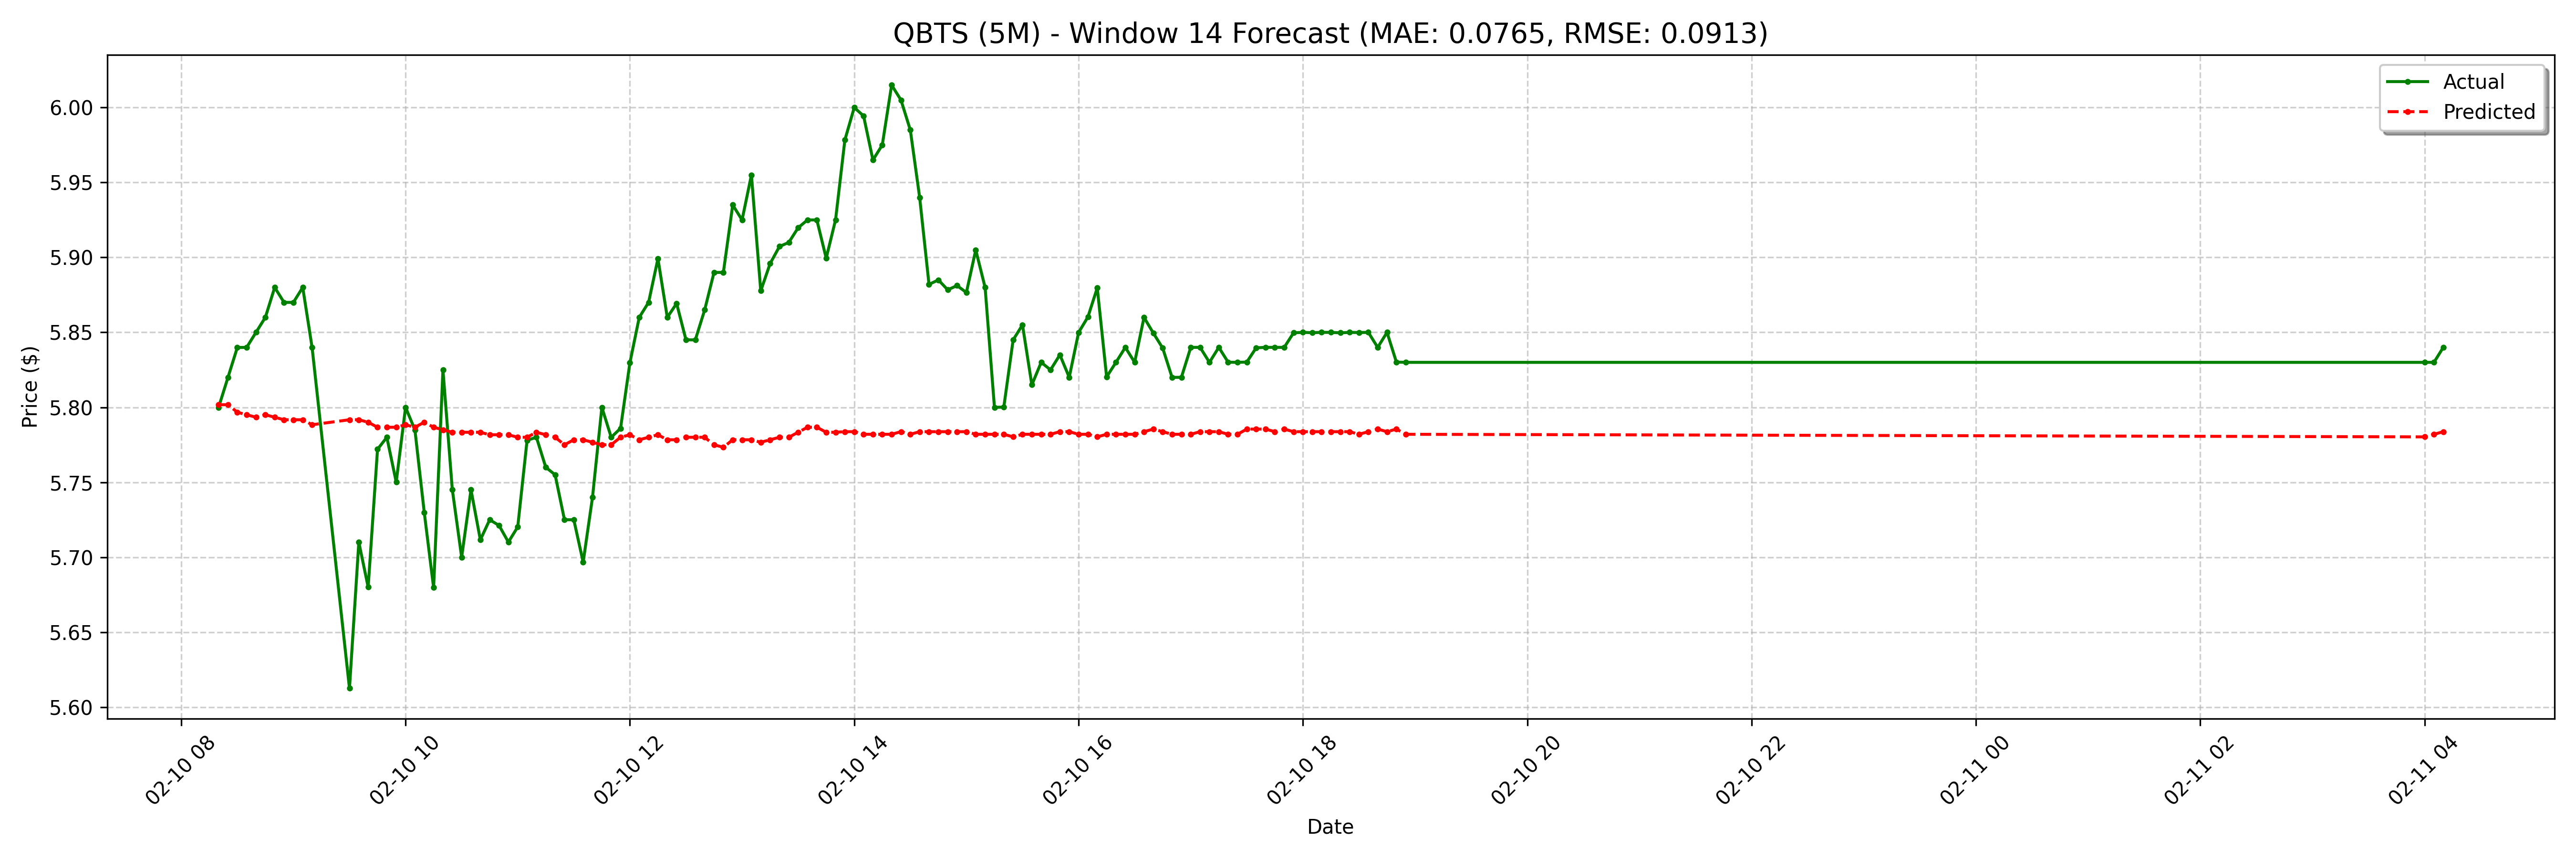

Source data for this figure (header and first rows):
date, actual, forecast
2025-02-10 08:20:00-05:00, 5.8, 5.802
2025-02-10 08:25:00-05:00, 5.82, 5.802
2025-02-10 08:30:00-05:00, 5.84, 5.797
2025-02-10 08:35:00-05:00, 5.84, 5.795
2025-02-10 08:40:00-05:00, 5.85, 5.793
2025-02-10 08:45:00-05:00, 5.86, 5.795
2025-02-10 08:50:00-05:00, 5.88, 5.793
2025-02-10 08:55:00-05:00, 5.87, 5.792
2025-02-10 09:00:00-05:00, 5.87, 5.792
2025-02-10 09:05:00-05:00, 5.88, 5.792
2025-02-10 09:10:00-05:00, 5.84, 5.788
2025-02-10 09:30:00-05:00, 5.612, 5.792
2025-02-10 09:35:00-05:00, 5.71, 5.792
2025-02-10 09:40:00-05:00, 5.68, 5.79
2025-02-10 09:45:00-05:00, 5.772, 5.787
2025-02-10 09:50:00-05:00, 5.78, 5.787
2025-02-10 09:55:00-05:00, 5.75, 5.787
2025-02-10 10:00:00-05:00, 5.8, 5.788
2025-02-10 10:05:00-05:00, 5.785, 5.787
2025-02-10 10:10:00-05:00, 5.73, 5.79
2025-02-10 10:15:00-05:00, 5.68, 5.787
2025-02-10 10:20:00-05:00, 5.825, 5.785
2025-02-10 10:25:00-05:00, 5.745, 5.783
2025-02-10 10:30:00-05:00, 5.7, 5.783
2025-02-10 10:35:00-05:00, 5.745, 5.783
2025-02-10 10:40:00-05:00, 5.712, 5.783
2025-02-10 10:45:00-05:00, 5.725, 5.782
2025-02-10 10:50:00-05:00, 5.721, 5.782
2025-02-10 10:55:00-05:00, 5.71, 5.782
2025-02-10 11:00:00-05:00, 5.72, 5.78
2025-02-10 11:05:00-05:00, 5.778, 5.78
2025-02-10 11:10:00-05:00, 5.78, 5.783
2025-02-10 11:15:00-05:00, 5.76, 5.782
2025-02-10 11:20:00-05:00, 5.755, 5.78
2025-02-10 11:25:00-05:00, 5.725, 5.775
2025-02-10 11:30:00-05:00, 5.725, 5.778
2025-02-10 11:35:00-05:00, 5.697, 5.778
2025-02-10 11:40:00-05:00, 5.74, 5.777
2025-02-10 11:45:00-05:00, 5.8, 5.775
2025-02-10 11:50:00-05:00, 5.78, 5.775
2025-02-10 11:55:00-05:00, 5.786, 5.78
2025-02-10 12:00:00-05:00, 5.83, 5.782
2025-02-10 12:05:00-05:00, 5.86, 5.778
2025-02-10 12:10:00-05:00, 5.87, 5.78
2025-02-10 12:15:00-05:00, 5.899, 5.782
2025-02-10 12:20:00-05:00, 5.86, 5.778
2025-02-10 12:25:00-05:00, 5.869, 5.778
2025-02-10 12:30:00-05:00, 5.845, 5.78
2025-02-10 12:35:00-05:00, 5.845, 5.78
2025-02-10 12:40:00-05:00, 5.865, 5.78
2025-02-10 12:45:00-05:00, 5.89, 5.775
2025-02-10 12:50:00-05:00, 5.89, 5.773
2025-02-10 12:55:00-05:00, 5.935, 5.778
2025-02-10 13:00:00-05:00, 5.925, 5.778
2025-02-10 13:05:00-05:00, 5.955, 5.778
2025-02-10 13:10:00-05:00, 5.878, 5.777
2025-02-10 13:15:00-05:00, 5.896, 5.778
2025-02-10 13:20:00-05:00, 5.907, 5.78
2025-02-10 13:25:00-05:00, 5.91, 5.78
2025-02-10 13:30:00-05:00, 5.92, 5.783
... 68 more rows
